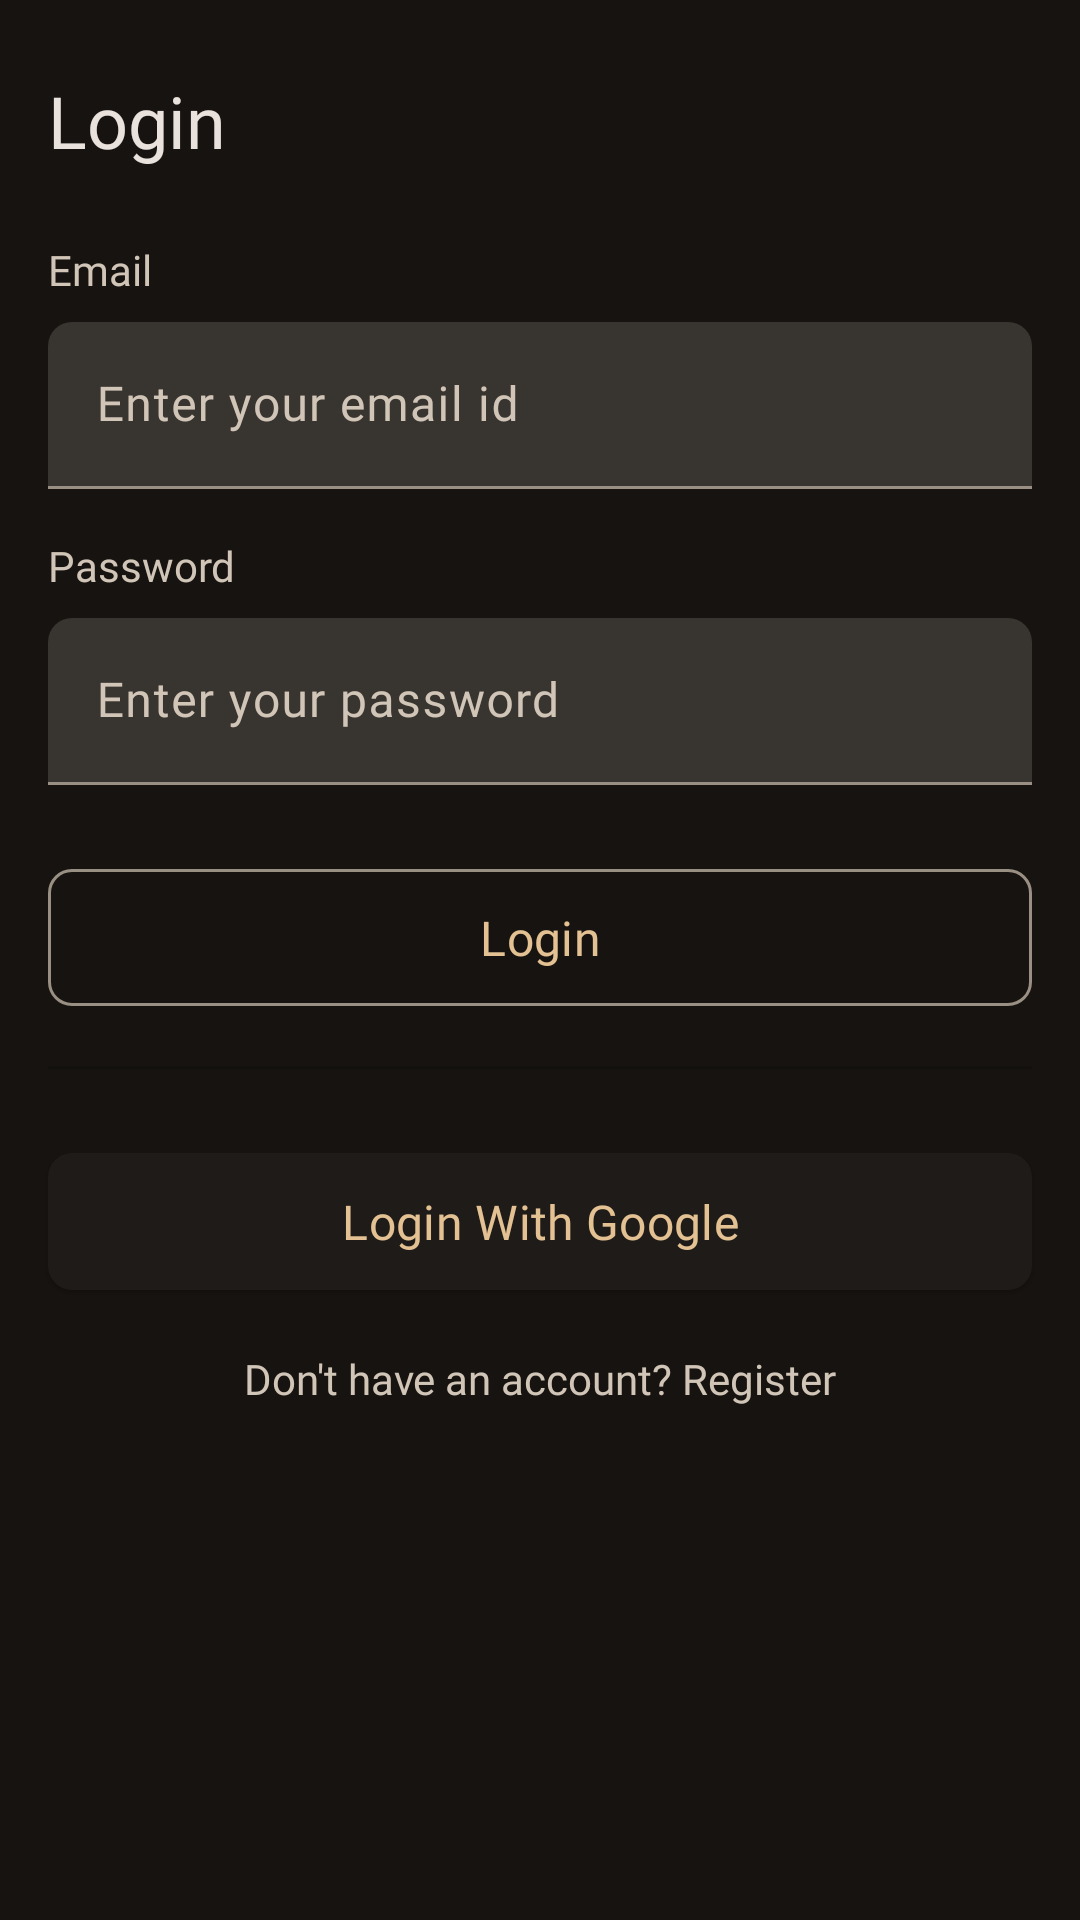

Produce the Android XML layout that renders to this screen, including the resource entries it uses.
<!-- AndroidManifest.xml: application theme Theme.ToDoList -->
<!-- res/layout/login_activity.xml -->
<androidx.constraintlayout.widget.ConstraintLayout xmlns:android="http://schemas.android.com/apk/res/android"
    xmlns:app="http://schemas.android.com/apk/res-auto"
    android:layout_width="match_parent"
    android:layout_height="match_parent">

    <com.google.android.material.textview.MaterialTextView
        android:id="@+id/login_tv"
        android:layout_width="0dp"
        android:layout_height="wrap_content"
        android:layout_marginStart="16dp"
        android:layout_marginTop="24dp"
        android:fontFamily="@font/robotorbold"
        android:text="Login"
        android:textAlignment="center"
        android:textColor="?attr/colorOnSurface"
        android:textSize="24sp"
        app:layout_constraintStart_toStartOf="parent"
        app:layout_constraintTop_toTopOf="parent" />

    <com.google.android.material.textview.MaterialTextView
        android:id="@+id/email_tv"
        android:layout_width="wrap_content"
        android:layout_height="wrap_content"
        android:layout_marginStart="16dp"
        android:layout_marginTop="24dp"
        android:fontFamily="@font/robotoregular"
        android:text="Email"
        android:textColor="?attr/colorOnSurfaceVariant"
        android:textSize="14sp"
        app:layout_constraintStart_toStartOf="parent"
        app:layout_constraintTop_toBottomOf="@id/login_tv" />

    <com.google.android.material.textfield.TextInputLayout
        android:id="@+id/email_input_layout"
        style="@style/Widget.Material3.TextInputLayout.FilledBox"
        android:layout_width="0dp"
        android:layout_height="wrap_content"
        android:layout_marginStart="16dp"
        android:layout_marginTop="8dp"
        android:layout_marginEnd="16dp"
        android:hint="Enter your email id"
        app:boxCornerRadiusTopStart="8dp"
        app:boxCornerRadiusTopEnd="8dp"
        app:layout_constraintStart_toStartOf="parent"
        app:layout_constraintEnd_toEndOf="parent"
        app:layout_constraintTop_toBottomOf="@id/email_tv">

        <com.google.android.material.textfield.TextInputEditText
            android:id="@+id/email_et"
            android:layout_width="match_parent"
            android:layout_height="wrap_content"
            android:inputType="textEmailAddress"
            android:textSize="16sp"
            android:fontFamily="@font/robotoregular" />
    </com.google.android.material.textfield.TextInputLayout>

    <com.google.android.material.textview.MaterialTextView
        android:id="@+id/password_tv"
        android:layout_width="wrap_content"
        android:layout_height="wrap_content"
        android:layout_marginStart="16dp"
        android:layout_marginTop="16dp"
        android:fontFamily="@font/robotoregular"
        android:text="Password"
        android:textColor="?attr/colorOnSurfaceVariant"
        android:textSize="14sp"
        app:layout_constraintStart_toStartOf="parent"
        app:layout_constraintTop_toBottomOf="@id/email_input_layout" />

    <com.google.android.material.textfield.TextInputLayout
        android:id="@+id/password_input_layout"
        style="@style/Widget.Material3.TextInputLayout.FilledBox"
        android:layout_width="0dp"
        android:layout_height="wrap_content"
        android:layout_marginStart="16dp"
        android:layout_marginTop="8dp"
        android:layout_marginEnd="16dp"
        android:hint="Enter your password"
        app:boxCornerRadiusTopStart="8dp"
        app:boxCornerRadiusTopEnd="8dp"
        app:layout_constraintStart_toStartOf="parent"
        app:layout_constraintEnd_toEndOf="parent"
        app:layout_constraintTop_toBottomOf="@id/password_tv">

        <com.google.android.material.textfield.TextInputEditText
            android:id="@+id/password_et"
            android:layout_width="match_parent"
            android:layout_height="wrap_content"
            android:inputType="textPassword"
            android:textSize="16sp"
            android:fontFamily="@font/robotoregular" />
    </com.google.android.material.textfield.TextInputLayout>

    <com.google.android.material.button.MaterialButton
        android:id="@+id/login_btn"
        android:layout_width="0dp"
        android:layout_height="wrap_content"
        android:layout_marginTop="24dp"
        android:layout_marginStart="16dp"
        android:layout_marginEnd="16dp"
        android:backgroundTint="@null"
        style="@style/Widget.Material3.Button.OutlinedButton"
        android:padding="12dp"
        android:fontFamily="@font/robotoregular"
        android:text="Login"
        android:textSize="16sp"
        app:cornerRadius="8dp"
        app:layout_constraintStart_toStartOf="parent"
        app:layout_constraintTop_toBottomOf="@id/password_input_layout"
        app:layout_constraintEnd_toEndOf="parent" />

    <View
        android:id="@+id/divider"
        android:layout_width="0dp"
        android:layout_height="1dp"
        android:layout_marginStart="16dp"
        android:layout_marginTop="16dp"
        android:layout_marginEnd="16dp"
        android:background="?android:attr/listDivider"
        app:layout_constraintStart_toStartOf="parent"
        app:layout_constraintEnd_toEndOf="parent"
        app:layout_constraintTop_toBottomOf="@id/login_btn" />

    <com.google.android.material.button.MaterialButton
        android:id="@+id/loginwithgoogle_btn"
        android:layout_width="0dp"
        android:layout_height="wrap_content"
        android:layout_marginTop="24dp"
        android:layout_marginStart="16dp"
        android:layout_marginEnd="16dp"
        android:backgroundTint="@null"
        style="@style/Widget.Material3.Button.ElevatedButton.Icon"
        app:icon="@drawable/googleicon"
        app:iconGravity="textStart"
        app:iconPadding="8dp"
        android:padding="12dp"
        android:fontFamily="@font/robotoregular"
        android:text="Login With Google"
        android:textSize="16sp"
        app:cornerRadius="8dp"
        app:layout_constraintStart_toStartOf="parent"
        app:layout_constraintEnd_toEndOf="parent"
        app:layout_constraintTop_toBottomOf="@id/divider" />

    <com.google.android.material.textview.MaterialTextView
        android:id="@+id/register_tv"
        android:layout_width="0dp"
        android:layout_height="wrap_content"
        android:layout_marginTop="16dp"
        android:layout_marginStart="16dp"
        android:layout_marginEnd="16dp"
        android:text="Don't have an account? Register"
        android:textColor="?attr/colorOnSurfaceVariant"
        android:textSize="14sp"
        android:fontFamily="@font/robotoregular"
        android:textAlignment="center"
        app:layout_constraintTop_toBottomOf="@id/loginwithgoogle_btn"
        app:layout_constraintStart_toStartOf="parent"
        app:layout_constraintEnd_toEndOf="parent" />
</androidx.constraintlayout.widget.ConstraintLayout>
<!-- resources referenced by this layout -->
<resources>
  <color name="md_theme_primary">#E3C192</color>
  <color name="md_theme_onPrimary">#412D0A</color>
  <color name="md_theme_primaryContainer">#AA8C61</color>
  <color name="md_theme_onPrimaryContainer">#130900</color>
  <color name="md_theme_secondary">#D6C4AD</color>
  <color name="md_theme_onSecondary">#3A2F1F</color>
  <color name="md_theme_secondaryContainer">#544736</color>
  <color name="md_theme_onSecondaryContainer">#C7B6A0</color>
  <color name="md_theme_tertiary">#C3CB9D</color>
  <color name="md_theme_onTertiary">#2D3312</color>
  <color name="md_theme_tertiaryContainer">#8D956B</color>
  <color name="md_theme_onTertiaryContainer">#090C00</color>
  <color name="md_theme_error">#FFB4AB</color>
  <color name="md_theme_onError">#690005</color>
  <color name="md_theme_errorContainer">#93000A</color>
  <color name="md_theme_onErrorContainer">#FFDAD6</color>
  <color name="md_theme_background">#161310</color>
  <color name="md_theme_onBackground">#E9E1DB</color>
  <color name="md_theme_surface">#161310</color>
  <color name="md_theme_onSurface">#E9E1DB</color>
  <color name="md_theme_surfaceVariant">#4E453B</color>
  <color name="md_theme_onSurfaceVariant">#D1C5B7</color>
  <color name="md_theme_outline">#9A8F83</color>
  <color name="md_theme_outlineVariant">#4E453B</color>
  <color name="md_theme_inverseSurface">#E9E1DB</color>
  <color name="md_theme_inverseOnSurface">#33302C</color>
  <color name="md_theme_inversePrimary">#745A34</color>
  <color name="md_theme_primaryFixed">#FFDDB0</color>
  <color name="md_theme_onPrimaryFixed">#281800</color>
  <color name="md_theme_primaryFixedDim">#E3C192</color>
  <color name="md_theme_onPrimaryFixedVariant">#5A431E</color>
  <color name="md_theme_secondaryFixed">#F3E0C8</color>
  <color name="md_theme_onSecondaryFixed">#231A0C</color>
  <color name="md_theme_secondaryFixedDim">#D6C4AD</color>
  <color name="md_theme_onSecondaryFixedVariant">#514534</color>
  <color name="md_theme_tertiaryFixed">#E0E7B7</color>
  <color name="md_theme_onTertiaryFixed">#181E02</color>
  <color name="md_theme_tertiaryFixedDim">#C3CB9D</color>
  <color name="md_theme_onTertiaryFixedVariant">#434A27</color>
  <color name="md_theme_surfaceDim">#161310</color>
  <color name="md_theme_surfaceBright">#3C3935</color>
  <color name="md_theme_surfaceContainerLowest">#100E0B</color>
  <color name="md_theme_surfaceContainerLow">#1E1B18</color>
  <color name="md_theme_surfaceContainer">#221F1C</color>
  <color name="md_theme_surfaceContainerHigh">#2D2926</color>
  <color name="md_theme_surfaceContainerHighest">#383430</color>
</resources>
